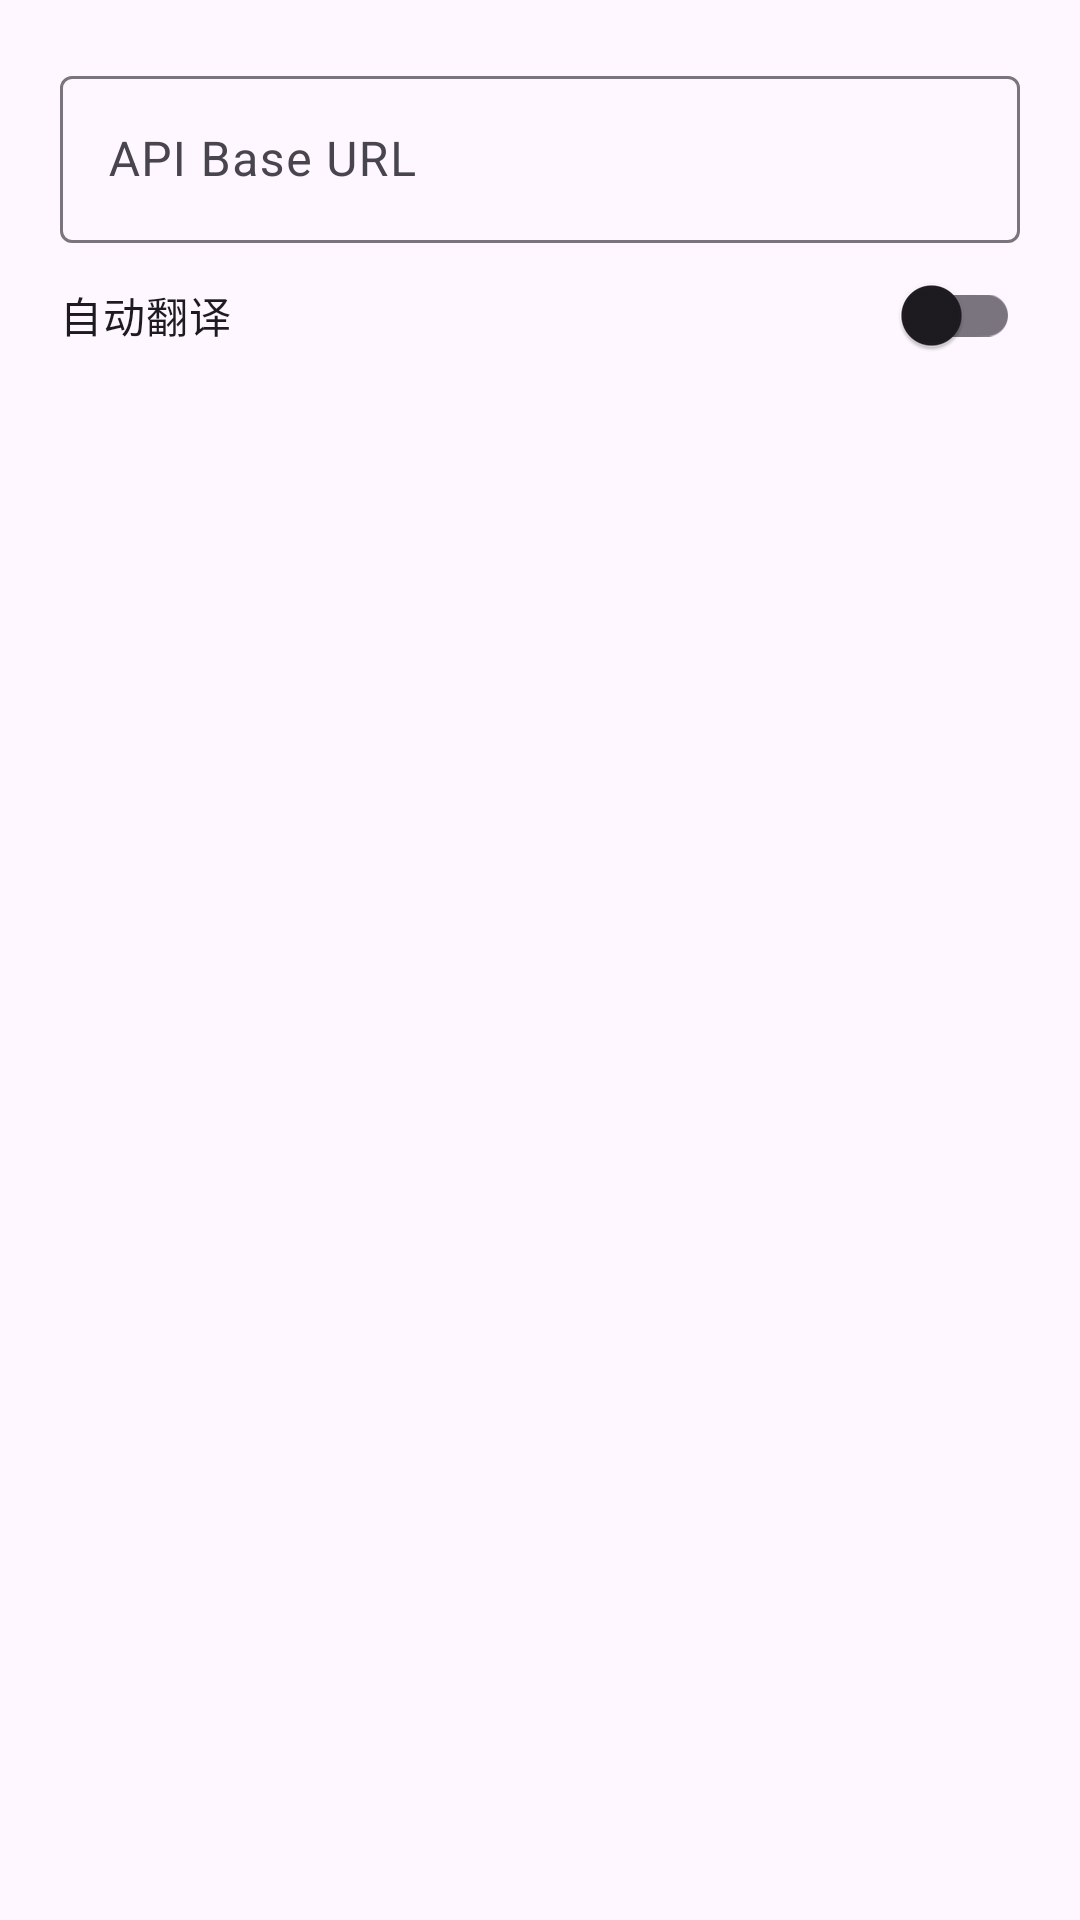

The Android layout XML behind this screen, and the referenced resources:
<!-- AndroidManifest.xml: application theme Theme.YoudaoPen4Luna -->
<!-- res/layout/dialog_settings.xml -->
<?xml version="1.0" encoding="utf-8"?>
<LinearLayout xmlns:android="http://schemas.android.com/apk/res/android"
    xmlns:app="http://schemas.android.com/apk/res-auto"
    android:orientation="vertical"
    android:padding="20dp"
    android:layout_width="match_parent"
    android:layout_height="wrap_content">

    <com.google.android.material.textfield.TextInputLayout
        android:layout_width="match_parent"
        android:layout_height="wrap_content"
        android:hint="API Base URL">

        <com.google.android.material.textfield.TextInputEditText
            android:id="@+id/et_api_base"
            android:layout_width="match_parent"
            android:layout_height="wrap_content" />
    </com.google.android.material.textfield.TextInputLayout>

    <com.google.android.material.switchmaterial.SwitchMaterial
        android:id="@+id/switch_auto_translate"
        android:layout_width="match_parent"
        android:layout_height="wrap_content"
        android:text="自动翻译"/>

</LinearLayout>
<!-- resources referenced by this layout -->
<resources>
  <style name="Theme.YoudaoPen4Luna" parent="Base.Theme.YoudaoPen4Luna" />
  <style name="Base.Theme.YoudaoPen4Luna" parent="Theme.Material3.DayNight.NoActionBar">
          
          
      </style>
</resources>
